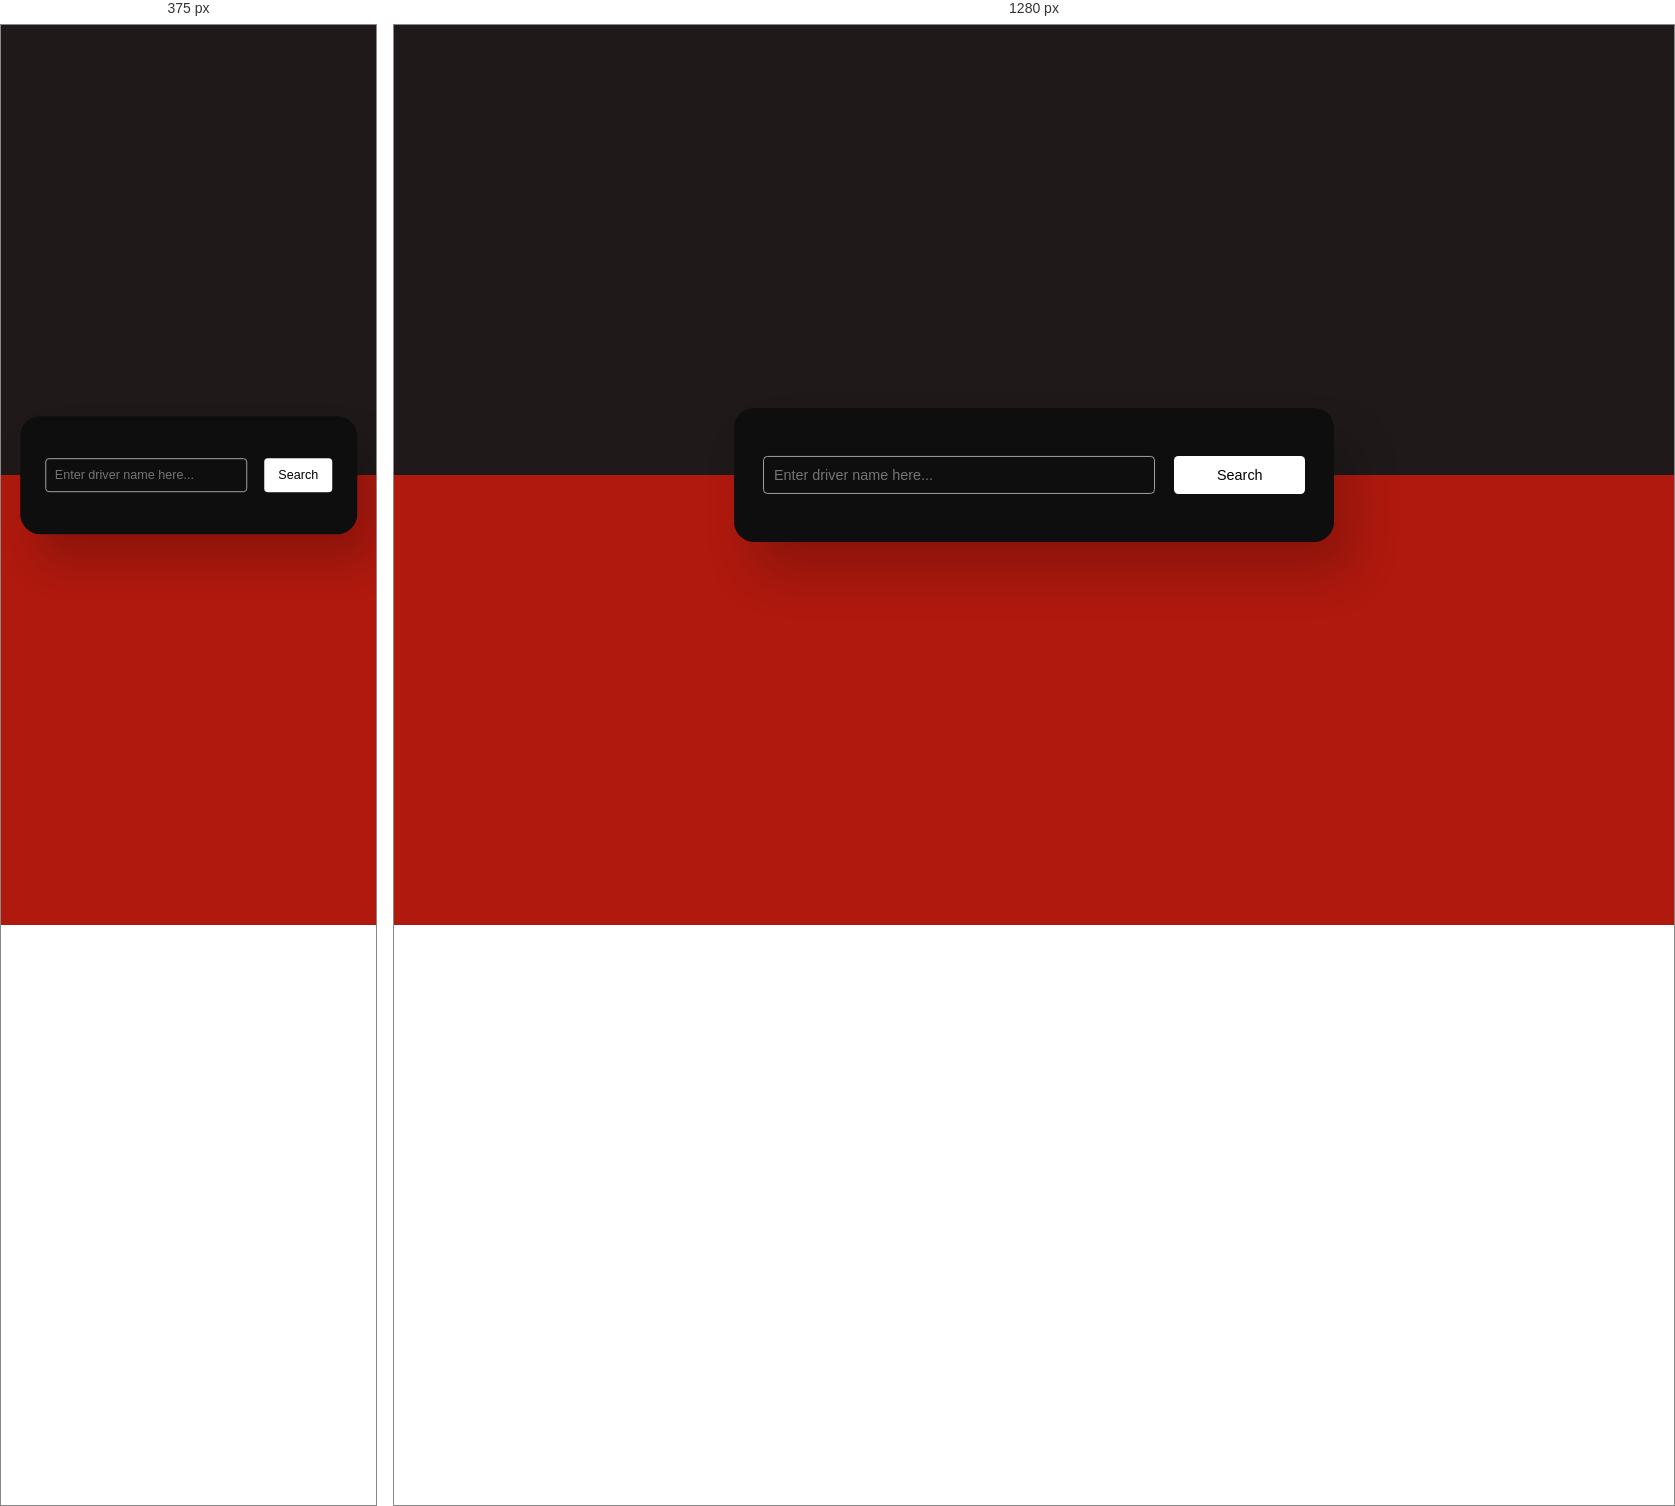
Rendered at 375 px and 1280 px, left to right.

<!-- file: index.html -->
<!DOCTYPE html>
<html lang="en">
<head>
    <meta charset="UTF-8">
    <meta http-equiv="X-UA-Compatible" content="IE=edge">
    <meta name="viewport" content="width=device-width, initial-scale=1.0">
    <link rel="stylesheet" href="style.css">
    <title>F1 Driver Title Scores</title>
</head>
<body>
    
    <img src="assets/f1.png" class="logo-container" alt="">
    
    <div class="container">
        <div class="search-container">
            <input type="text" id="driver-name" placeholder="Enter driver name here...">
            <button id="search-btn">Search</button>
        </div>
        <div id="result"></div>
    </div>
    
    

    <script src="script.js"></script>
    <script src="key.js"></script>
</body>
</html>

/* @media block from style.css */
@media screen and (max-width: 600px) {
    .container{
        font-size: 14px;
    }
    .poster{
        margin: auto;
        width: auto;
        max-height: 10.8em;
    }

    .info{
        grid-template-columns: 1fr;
    }

}